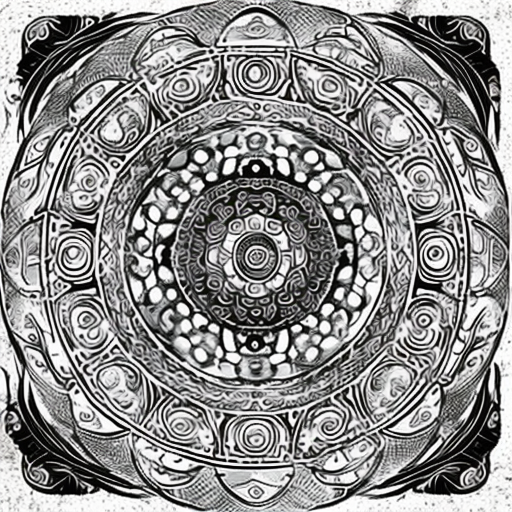
Generation parameters embedded in this image by AUTOMATIC1111 Stable Diffusion web UI or a fork of it (Forge, ...) (PNG 'parameters' text chunk):
artstyle
Steps: 50, Sampler: DDIM, CFG scale: 10, Seed: 2862502011, Size: 512x512, Model hash: cc6cb27103, Model: models_v1-5-pruned-emaonly